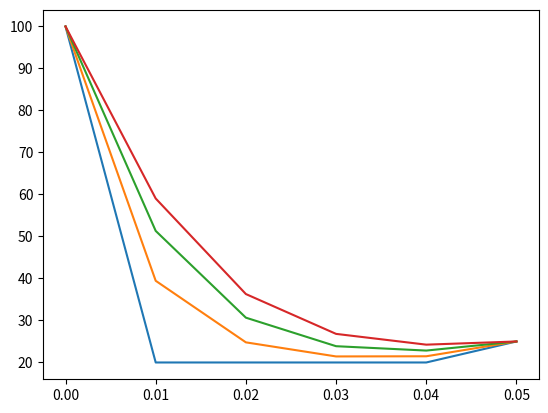

Python code for this plot:
import numpy as np
import matplotlib.pyplot as plt
from scipy import sparse
import pandas as pd

alp = 0.000014129
dx = 0.01
dt = 3
lam = alp*dt/((dx**2))

x = np.linspace(0, 0.05, 6)
dc = np.array([1]+[1+2*lam]*(4)+[1])
du = np.array([0]+[-lam]*(4))
dd = np.array([-lam]*(4)+[0])

d = [dc, du, dd]
A = sparse.diags(d, [0,1,-1], shape=(6,6)).toarray()
U = np.zeros((6, 4))
U[:,0] = np.array([100]+4*[20]+[25])

for k in range(1, 4):
	b = np.array(U[0:6, k-1])
	U[0:6, k] = np.linalg.solve(A,b)

T = np.transpose(U)
df = pd.DataFrame(T, columns=['0', '0.01m', '0.02m','0.03m','0.04m','0.05m'],
	index=['0','3s','6s','9s'])
print(df)

for z in range(0, 4):
	plt.plot(x,T[z, 0:6])
plt.show()